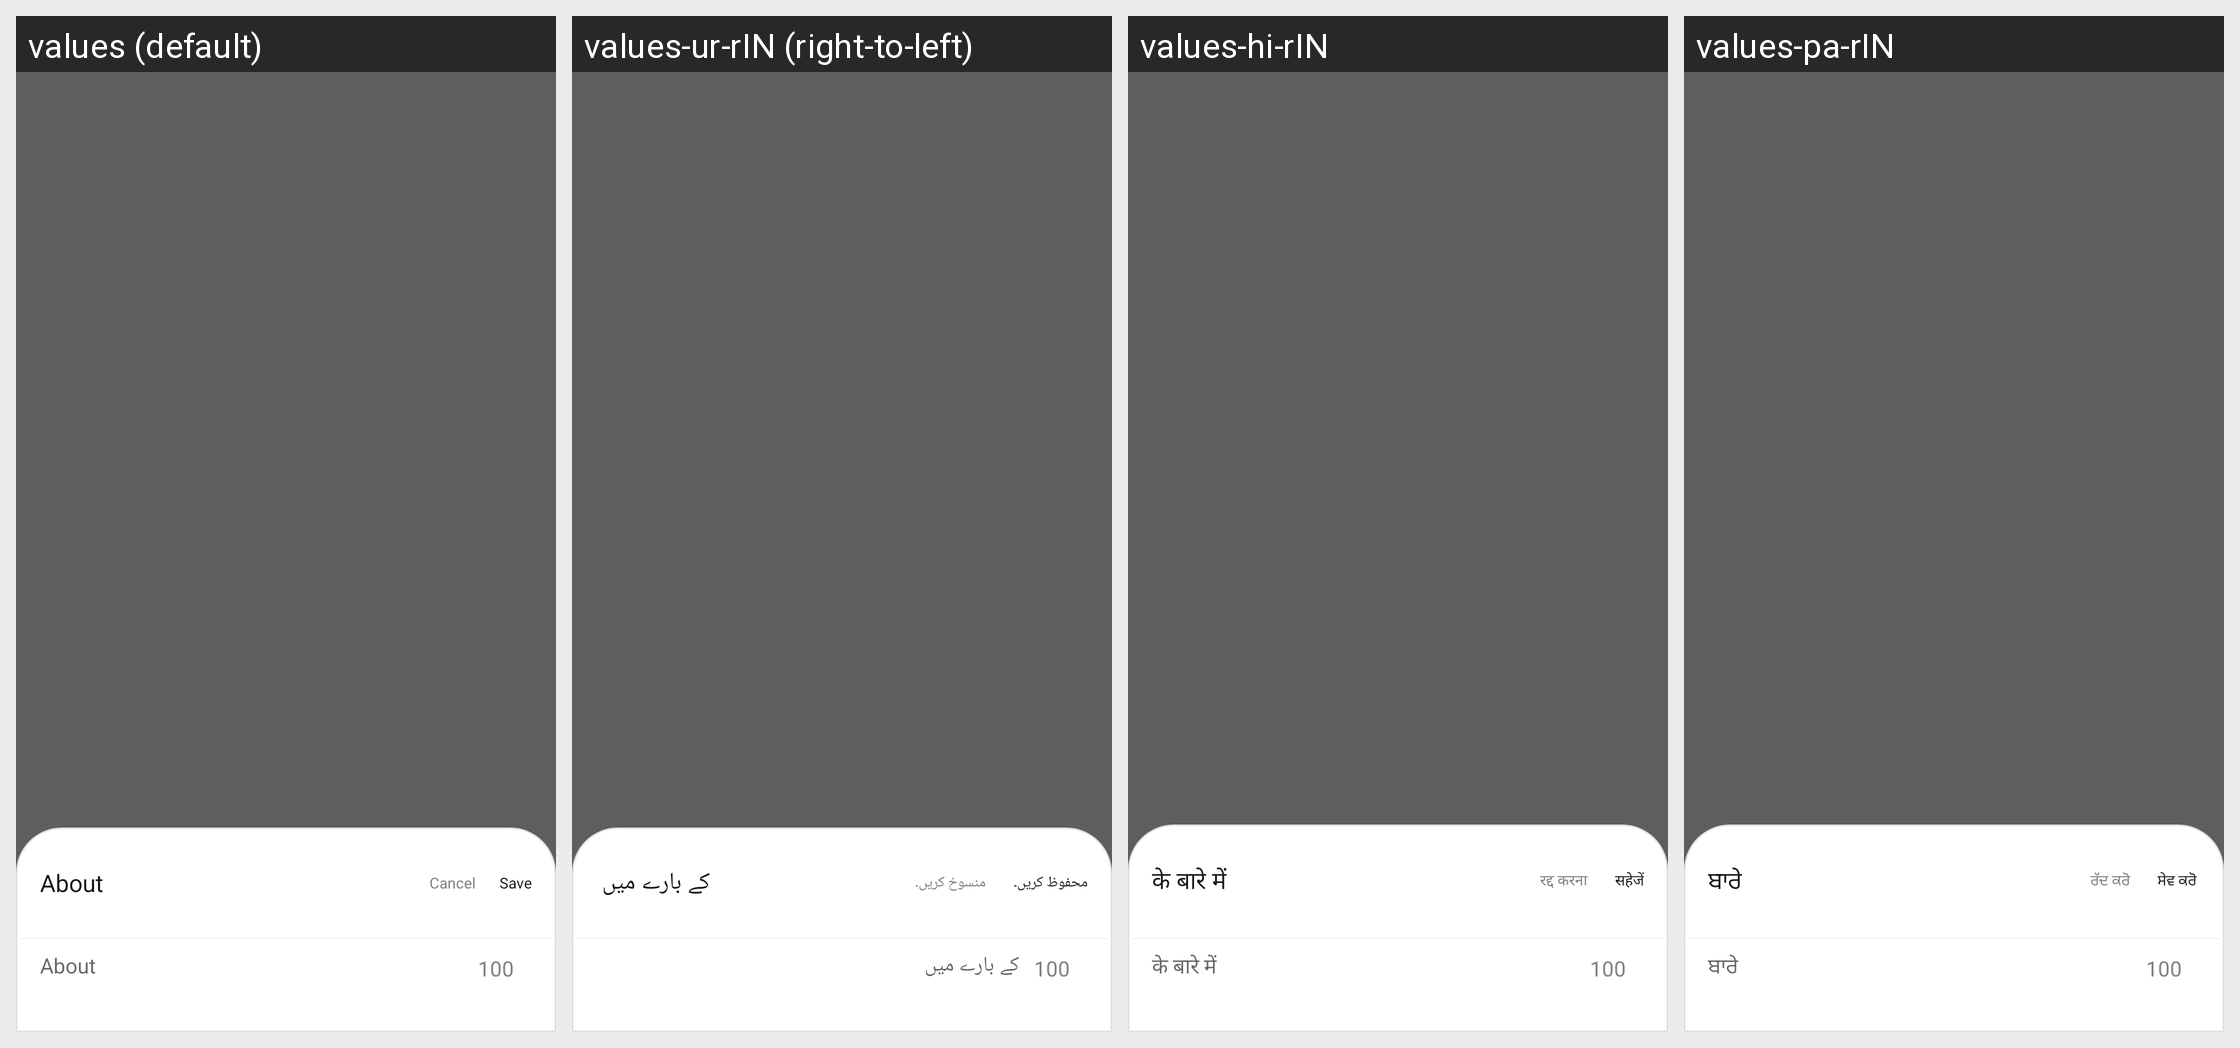

This grid shows one Android layout under several languages. Give, for every string resource on the screen, its name, the default text and each shown locale's text.
Android screen res/layout/bottom_sheet_about.xml rendered under 4 locales, left to right: values (default), values-ur-rIN (right-to-left), values-hi-rIN, values-pa-rIN. Device: Nexus 5 (rendered at 1080×1920; each locale shown at half size, 540×960, under a caption strip naming it); theme Qamp.
Other locales in the repository, not shown: values-en-rUS, values-gu-rIN.
Strings drawn on this screen, with the default value and each locale's value (text and hints the layout hard-codes, and strings that could not be matched under every locale, appear in the picture but are not listed):

about_text
  values: About
  values-ur-rIN: کے بارے میں 
  values-hi-rIN: के बारे में 
  values-pa-rIN: ਬਾਰੇ

cancel_text
  values: Cancel
  values-ur-rIN: منسوخ کریں۔ 
  values-hi-rIN: रद्द करना 
  values-pa-rIN: ਰੱਦ ਕਰੋ 

save_text
  values: Save
  values-ur-rIN: محفوظ کریں۔ 
  values-hi-rIN: सहेजें
  values-pa-rIN: ਸੇਵ ਕਰੋ 

max_content_text
  values: 100
  values-ur-rIN: 100
  values-hi-rIN: 100
  values-pa-rIN: 100
